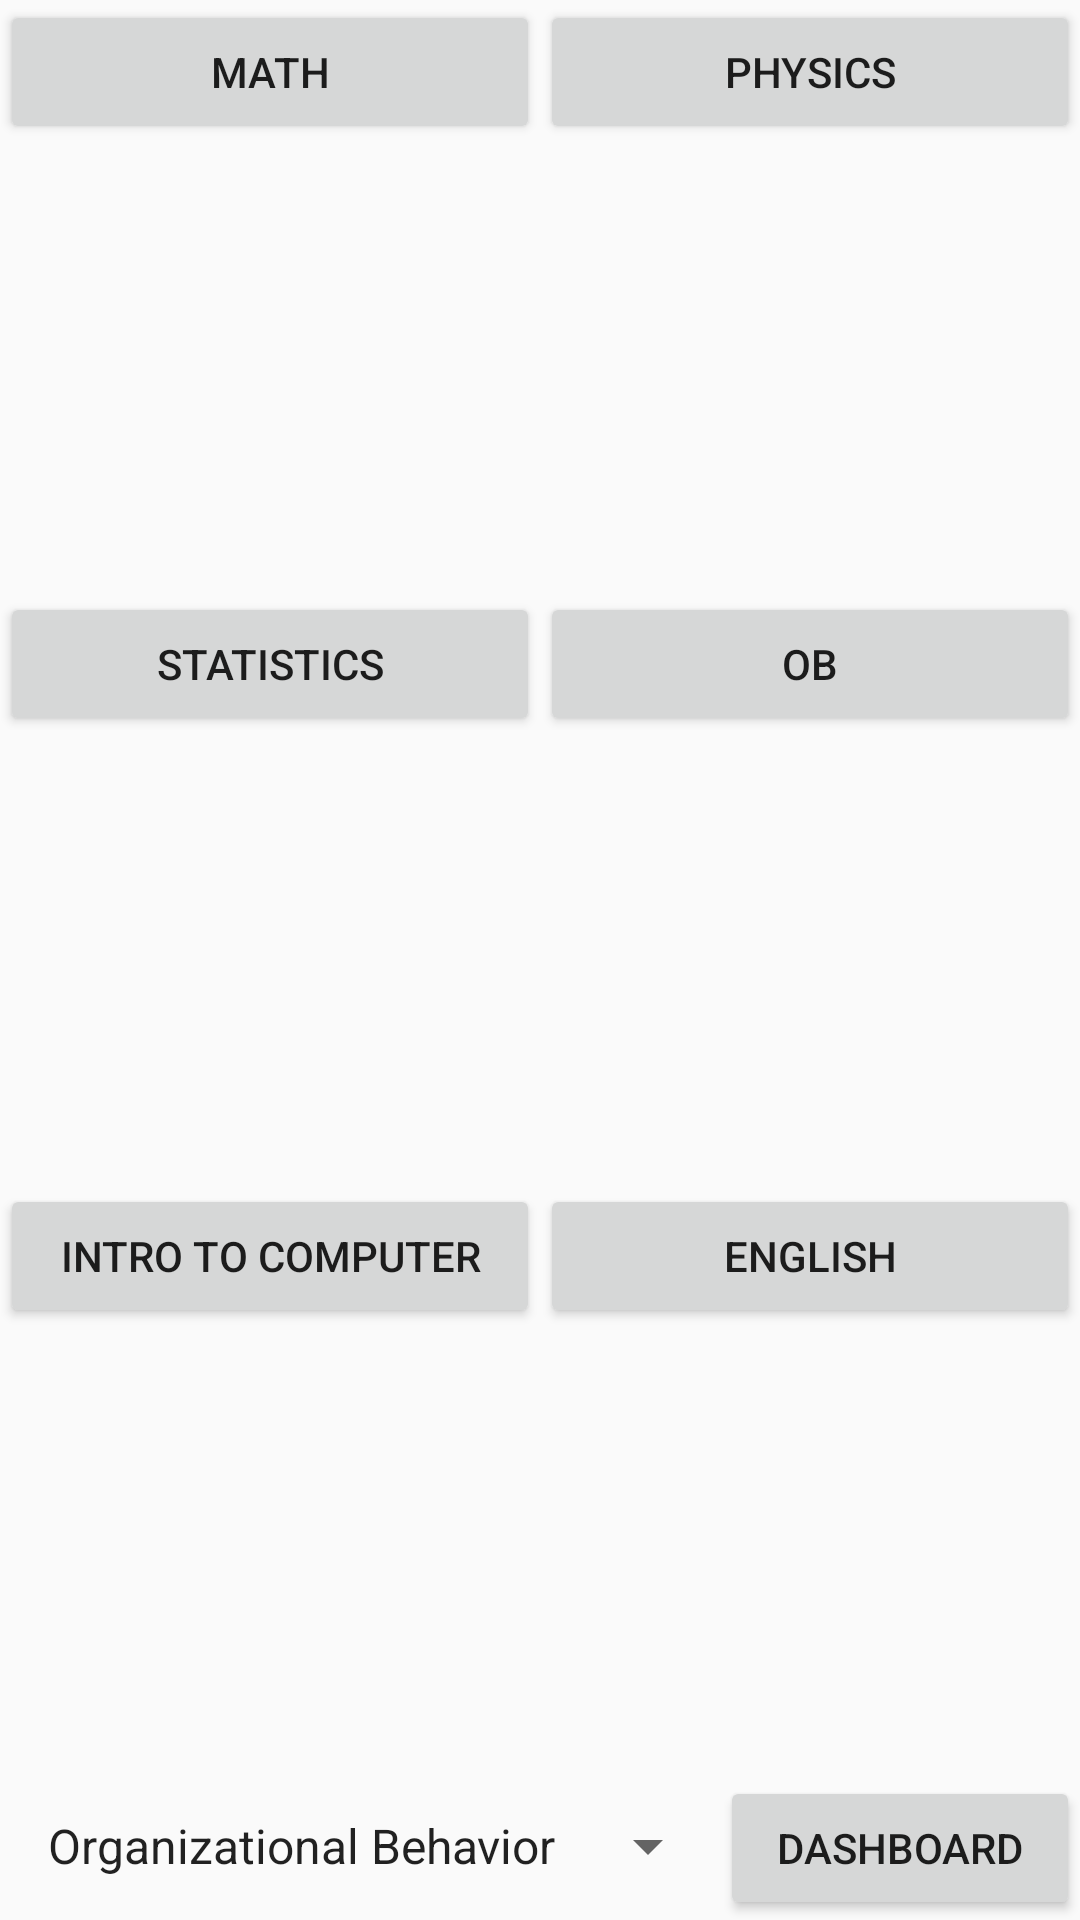

Layout XML and referenced resources for this Android screen:
<!-- AndroidManifest.xml: application theme AppTheme -->
<!-- res/layout/control_student.xml -->
<?xml version="1.0" encoding="utf-8"?>
<LinearLayout xmlns:android="http://schemas.android.com/apk/res/android"
    xmlns:app="http://schemas.android.com/apk/res-auto"
    xmlns:tools="http://schemas.android.com/tools"
    android:layout_width="match_parent"
    android:layout_height="match_parent"
    android:orientation="vertical"
    android:layout_margin="20dp"
    tools:context="com.example.rootyasmeen.FCI_Learn.Student_subjects">

    <LinearLayout
        android:layout_width="match_parent"
        android:layout_height="0dp"
        android:layout_weight="1"
        android:orientation="horizontal">
        <Button
            android:layout_width="0dp"
            android:layout_height="wrap_content"
            android:layout_weight="1"
            android:text="Math"
            android:id="@+id/math"/>
        <Button
            android:layout_width="0dp"
            android:layout_height="wrap_content"
            android:layout_weight="1"
            android:text="Physics"
            android:id="@+id/physics"/>
    </LinearLayout>
    <LinearLayout
        android:layout_width="match_parent"
        android:layout_height="0dp"
        android:layout_weight="1"
        android:orientation="horizontal">
        <Button
            android:layout_width="0dp"
            android:layout_height="wrap_content"
            android:layout_weight="1"
            android:text="Statistics"
            android:id="@+id/statistics"/>
        <Button
            android:layout_width="0dp"
            android:layout_height="wrap_content"
            android:layout_weight="1"
            android:text="OB"
            android:id="@+id/ob"/>
    </LinearLayout>
    <LinearLayout
        android:layout_width="match_parent"
        android:layout_height="0dp"
        android:layout_weight="1"
        android:orientation="horizontal">
        <Button
            android:layout_width="0dp"
            android:layout_height="wrap_content"
            android:layout_weight="1"
            android:text="Intro to Computer"
            android:id="@+id/intro"/>
        <Button
            android:layout_width="0dp"
            android:layout_height="wrap_content"
            android:layout_weight="1"
            android:text="English"
            android:id="@+id/english"/>
    </LinearLayout>
    <LinearLayout
        android:layout_width="match_parent"
        android:layout_height="wrap_content"
        android:orientation="horizontal">
        <Spinner
            android:layout_width="0dp"
            android:layout_height="wrap_content"
            android:layout_weight="2"
            style="@style/Widget.AppCompat.TextView.SpinnerItem"
            android:entries="@array/subject"
            android:id="@+id/subject_title">
        </Spinner>
        <Button
            android:layout_width="0dp"
            android:layout_height="wrap_content"
            android:layout_weight="1"
            android:text="Dashboard"
            android:id="@+id/get_files"/>
    </LinearLayout>
</LinearLayout>
<!-- resources referenced by this layout -->
<resources>
  <string-array name="subject">
          <item>Organizational Behavior</item>
          <item>English</item>
          <item>Physics</item>
          <item>Introduction to Computer</item>
          <item>Statistics</item>
          <item>Mathematics</item>
      </string-array>
  <style name="AppTheme" parent="Theme.AppCompat.Light.DarkActionBar">
          
          <item name="colorPrimary">@color/colorPrimary</item>
          <item name="colorPrimaryDark">@color/colorPrimaryDark</item>
          <item name="colorAccent">@color/colorAccent</item>
          <item name="windowActionBar">false</item>
          <item name="windowNoTitle">true</item>
      </style>
  <!-- not gathered from this repository: default colours our renderer supplied (Android Studio template values) -->
  <color name="colorPrimary">#FF6200EE</color>
  <color name="colorPrimaryDark">#FF3700B3</color>
  <color name="colorAccent">#FF03DAC5</color>
</resources>
